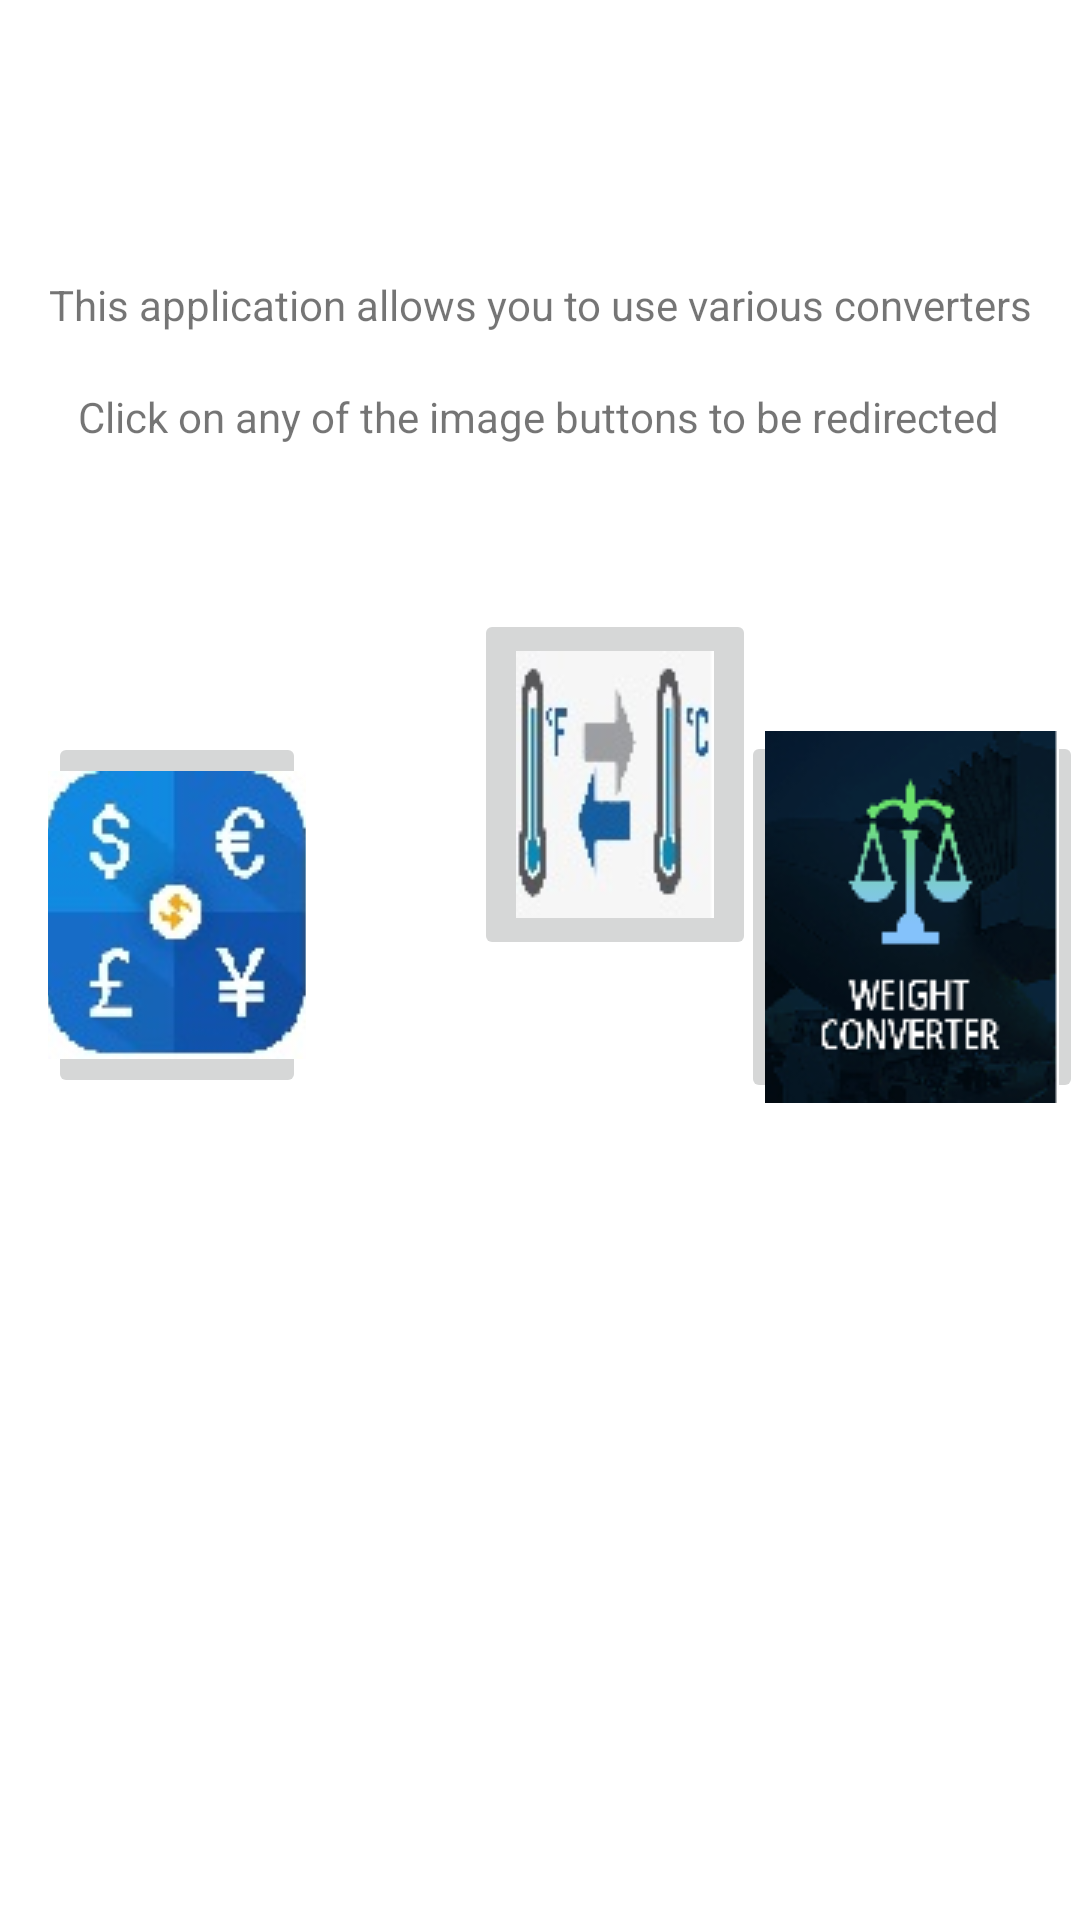

Android layout source for this screen:
<!-- AndroidManifest.xml: application theme Theme.Project_I -->
<!-- res/layout/activity_main.xml -->
<?xml version="1.0" encoding="utf-8"?>
<androidx.constraintlayout.widget.ConstraintLayout xmlns:android="http://schemas.android.com/apk/res/android"
    xmlns:app="http://schemas.android.com/apk/res-auto"
    xmlns:tools="http://schemas.android.com/tools"
    android:layout_width="match_parent"
    android:layout_height="match_parent"
    tools:context=".MainActivity">

    <ImageButton
        android:id="@+id/imgCurrConv"
        android:layout_width="86dp"
        android:layout_height="122dp"
        android:layout_marginStart="16dp"
        app:layout_constraintBottom_toBottomOf="parent"
        app:layout_constraintStart_toStartOf="parent"
        app:layout_constraintTop_toTopOf="parent"
        app:layout_constraintVertical_bias="0.471"
        app:srcCompat="@drawable/curr_con"
        tools:ignore="SpeakableTextPresentCheck" />

    <ImageButton
        android:id="@+id/imgTempConv"
        android:layout_width="94dp"
        android:layout_height="117dp"
        android:layout_marginStart="56dp"
        android:layout_marginBottom="320dp"
        app:layout_constraintBottom_toBottomOf="parent"
        app:layout_constraintStart_toEndOf="@+id/imgCurrConv"
        app:srcCompat="@drawable/temp_con"
        tools:ignore="SpeakableTextPresentCheck" />

    <ImageButton
        android:id="@+id/imgWeightConv"
        android:layout_width="114dp"
        android:layout_height="124dp"
        app:layout_constraintBottom_toBottomOf="parent"
        app:layout_constraintEnd_toEndOf="parent"
        app:layout_constraintHorizontal_bias="0.844"
        app:layout_constraintStart_toEndOf="@+id/imgTempConv"
        app:layout_constraintTop_toTopOf="parent"
        app:layout_constraintVertical_bias="0.472"
        app:srcCompat="@drawable/weight_con"
        tools:ignore="SpeakableTextPresentCheck" />

    <TextView
        android:id="@+id/textView"
        android:layout_width="wrap_content"
        android:layout_height="wrap_content"
        android:text="This application allows you to use various converters"
        app:layout_constraintBottom_toTopOf="@+id/imgTempConv"
        app:layout_constraintEnd_toEndOf="parent"
        app:layout_constraintStart_toStartOf="parent"
        app:layout_constraintTop_toTopOf="parent" />

    <TextView
        android:id="@+id/textView2"
        android:layout_width="wrap_content"
        android:layout_height="wrap_content"
        android:text="Click on any of the image buttons to be redirected"
        app:layout_constraintBottom_toTopOf="@+id/imgTempConv"
        app:layout_constraintEnd_toEndOf="parent"
        app:layout_constraintHorizontal_bias="0.493"
        app:layout_constraintStart_toStartOf="parent"
        app:layout_constraintTop_toBottomOf="@+id/textView"
        app:layout_constraintVertical_bias="0.25" />
</androidx.constraintlayout.widget.ConstraintLayout>
<!-- resources referenced by this layout -->
<resources>
  <!-- drawable curr_con: jpeg bitmap (drawable, 5937 bytes) -->
  <!-- drawable temp_con: jpeg bitmap (drawable, 3696 bytes) -->
  <!-- drawable weight_con: jpeg bitmap (drawable, 20325 bytes) -->
  <style name="Theme.Project_I" parent="Theme.MaterialComponents.DayNight.DarkActionBar">
          
          <item name="colorPrimary">@color/purple_500</item>
          <item name="colorPrimaryVariant">@color/purple_700</item>
          <item name="colorOnPrimary">@color/white</item>
          
          <item name="colorSecondary">@color/teal_200</item>
          <item name="colorSecondaryVariant">@color/teal_700</item>
          <item name="colorOnSecondary">@color/black</item>
          
          <item name="android:statusBarColor" tools:targetApi="l">?attr/colorPrimaryVariant</item>
          
      </style>
  <!-- not gathered from this repository: default colours our renderer supplied (Android Studio template values) -->
  <color name="purple_500">#FF6200EE</color>
  <color name="purple_700">#FF3700B3</color>
  <color name="teal_200">#FF03DAC5</color>
  <color name="teal_700">#FF018786</color>
  <color name="black">#FF000000</color>
  <color name="white">#FFFFFFFF</color>
</resources>
